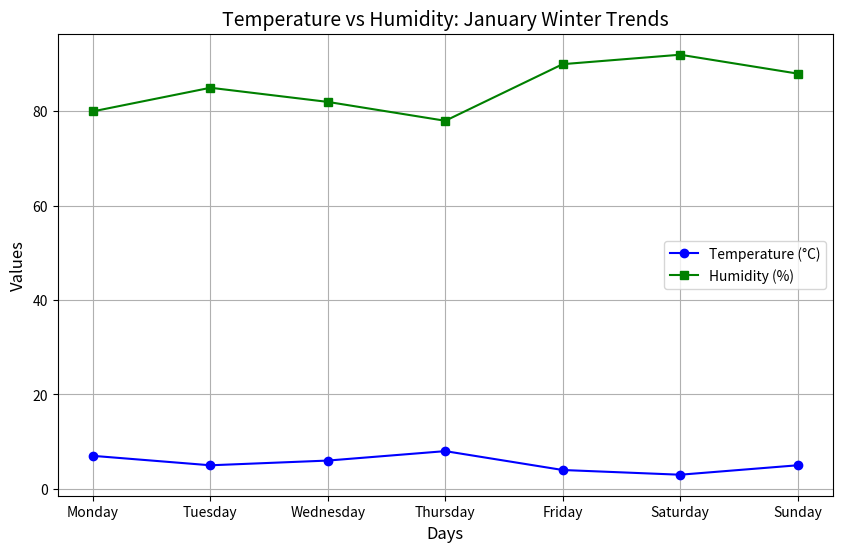

The script that saved this image:
from matplotlib import pyplot as plt
# Days of the week
days = ["Monday", "Tuesday", "Wednesday", "Thursday", "Friday", "Saturday", "Sunday"]
# Winter (January) data
temperature = [7, 5, 6, 8, 4, 3, 5]  # Average temperature (°C)
humidity = [80, 85, 82, 78, 90, 92, 88]  # Humidity percentage
# Plotting
plt.figure(figsize=(10, 6))
plt.plot(days, temperature, marker='o', label="Temperature (°C)", color='b')
plt.plot(days, humidity, marker='s', label="Humidity (%)", color='g')
plt.title("Temperature vs Humidity: January Winter Trends", fontsize=14)
plt.xlabel("Days", fontsize=12)
plt.ylabel("Values", fontsize=12)
plt.legend()
plt.grid(True)
plt.show()
